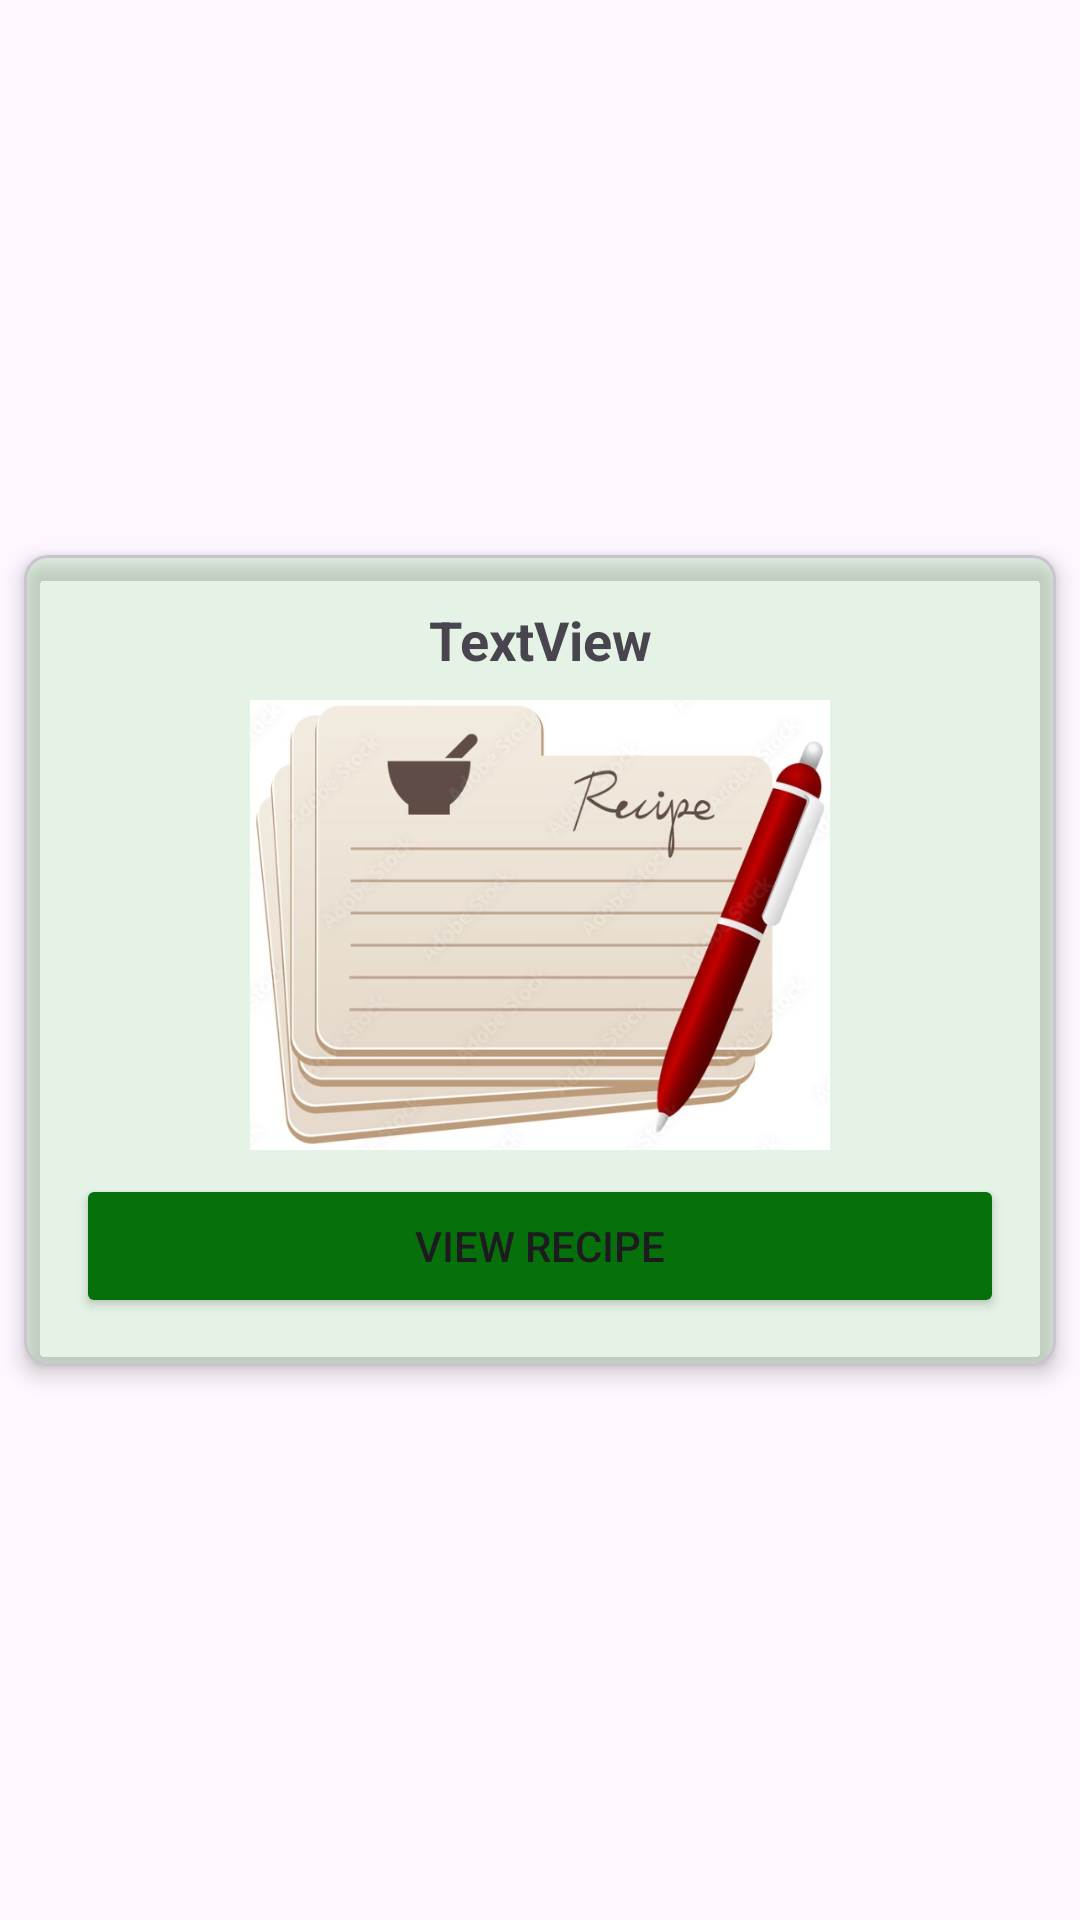

Reconstruct the res/layout file that produces this screen, plus the resources it refers to.
<!-- AndroidManifest.xml: application theme Theme.ARPShopList -->
<!-- res/layout/savedrecipe_recycler_item_view.xml -->
<?xml version="1.0" encoding="utf-8"?>
<androidx.constraintlayout.widget.ConstraintLayout xmlns:android="http://schemas.android.com/apk/res/android"
    xmlns:app="http://schemas.android.com/apk/res-auto"
    xmlns:tools="http://schemas.android.com/tools"
    android:layout_width="match_parent"
    android:layout_height="wrap_content">

    <com.google.android.material.card.MaterialCardView
        android:layout_width="0dp"
        android:layout_height="wrap_content"
        android:layout_marginStart="8dp"
        android:layout_marginTop="8dp"
        android:layout_marginEnd="8dp"
        android:layout_marginBottom="8dp"
        app:cardBackgroundColor="#3483E387"
        app:cardCornerRadius="8dp"
        app:cardElevation="4dp"
        app:layout_constraintBottom_toBottomOf="parent"
        app:layout_constraintEnd_toEndOf="parent"
        app:layout_constraintStart_toStartOf="parent"
        app:layout_constraintTop_toTopOf="parent">

        <androidx.constraintlayout.widget.ConstraintLayout
            android:layout_width="match_parent"
            android:layout_height="match_parent">

            <androidx.constraintlayout.widget.Guideline
                android:id="@+id/guideline3"
                android:layout_width="wrap_content"
                android:layout_height="wrap_content"
                android:orientation="vertical"
                app:layout_constraintGuide_begin="228dp"
                app:layout_constraintGuide_percent="0.05" />

            <androidx.constraintlayout.widget.Guideline
                android:id="@+id/guideline4"
                android:layout_width="wrap_content"
                android:layout_height="wrap_content"
                android:orientation="vertical"
                app:layout_constraintGuide_begin="186dp"
                app:layout_constraintGuide_percent="0.95" />

            <TextView
                android:id="@+id/cardTitleRecipeTextView"
                android:layout_width="0dp"
                android:layout_height="wrap_content"
                android:layout_marginTop="16dp"
                android:text="TextView"
                android:textAlignment="center"
                android:textAppearance="@style/TextAppearance.AppCompat.Medium"
                android:textStyle="bold"
                app:layout_constraintEnd_toStartOf="@+id/guideline4"
                app:layout_constraintStart_toStartOf="@+id/guideline3"
                app:layout_constraintTop_toTopOf="parent" />

            <ImageView
                android:id="@+id/imageView3"
                android:layout_width="0dp"
                android:layout_height="150dp"
                android:layout_marginTop="8dp"
                app:layout_constraintEnd_toStartOf="@+id/guideline4"
                app:layout_constraintStart_toStartOf="@+id/guideline3"
                app:layout_constraintTop_toBottomOf="@+id/cardTitleRecipeTextView"
                app:srcCompat="@drawable/recipe_image" />

            <Button
                android:id="@+id/openRecipeCardButton"
                android:layout_width="0dp"
                android:layout_height="wrap_content"
                android:layout_marginTop="8dp"
                android:layout_marginBottom="16dp"
                android:backgroundTint="#FF06710A"
                android:text="View Recipe"
                app:layout_constraintBottom_toBottomOf="parent"
                app:layout_constraintEnd_toStartOf="@+id/guideline4"
                app:layout_constraintStart_toStartOf="@+id/guideline3"
                app:layout_constraintTop_toBottomOf="@+id/imageView3" />
        </androidx.constraintlayout.widget.ConstraintLayout>
    </com.google.android.material.card.MaterialCardView>
</androidx.constraintlayout.widget.ConstraintLayout>
<!-- resources referenced by this layout -->
<resources>
  <!-- drawable recipe_image: png bitmap (drawable, 272005 bytes) -->
  <style name="Theme.ARPShopList" parent="Base.Theme.ARPShopList" />
  <style name="Base.Theme.ARPShopList" parent="Theme.Material3.DayNight.NoActionBar">
          
          
      </style>
</resources>
